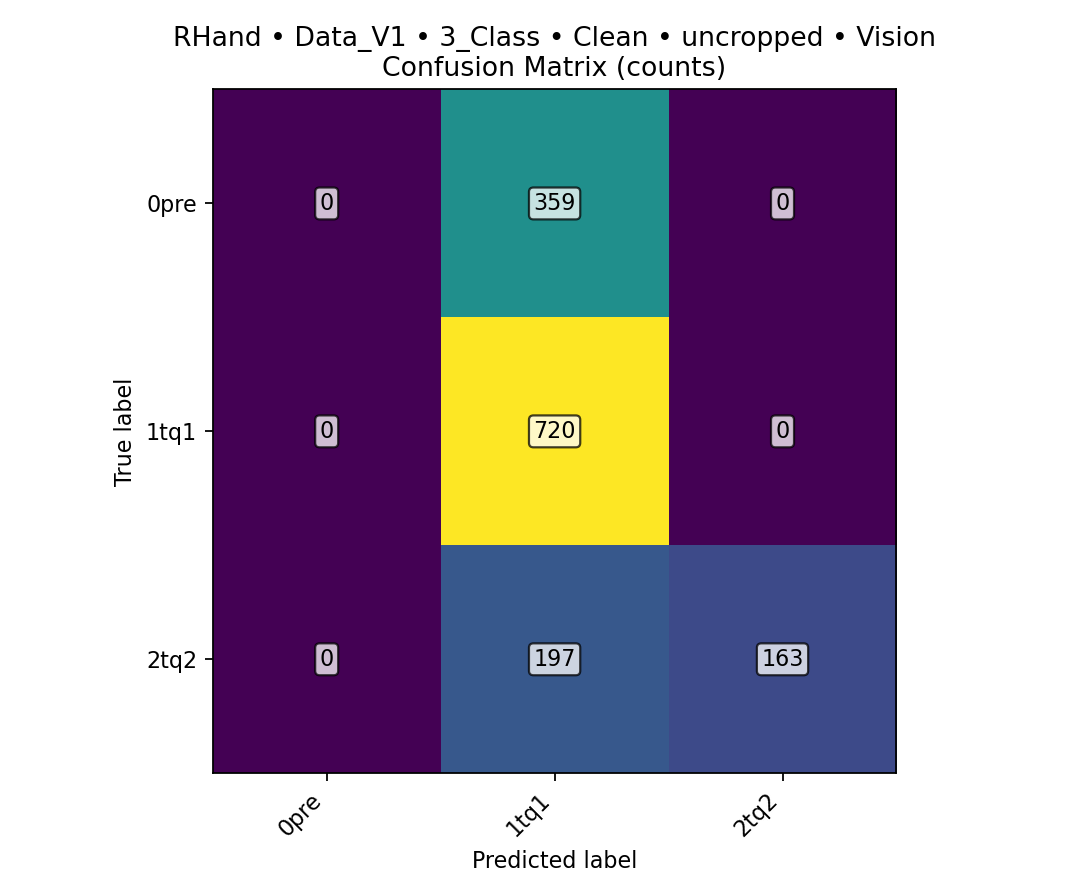

The data file committed next to this chart (first rows):
class, TPR, FPR, PPV, ACC, total_images, TP, FN, FP, TN
0pre, 0, 0, 0, 0.7505, 1439, 0, 359, 0, 1080
1tq1, 1, 0.7733, 0.5643, 0.6136, 1439, 720, 0, 556, 163
2tq2, 0.4528, 0, 1, 0.8631, 1439, 163, 197, 0, 1079
overall, , , , 0.6136, 1439, 883, 556, , 
